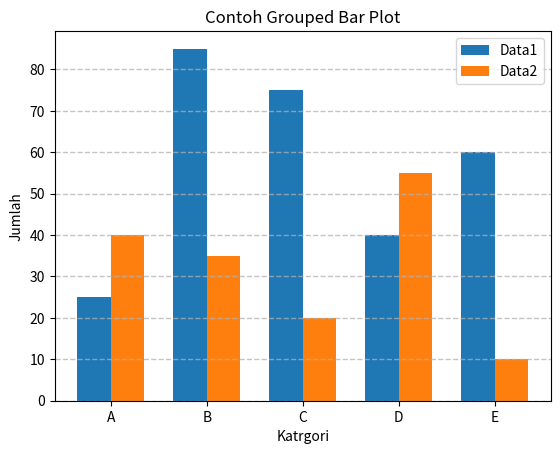

Python code for this plot:
import matplotlib.pyplot as plt
import numpy as np

data1 = [25, 85, 75, 40, 60]
data2 = [40, 35, 20, 55, 10]
kategori = ["A", "B", "C", "D", "E"]
x = np.arange(len(kategori))

# Grouped Bar Plot
width = .35

plt.bar(x-width/2, data1, width, label='Data1')
plt.bar(x+width/2, data2, width, label='Data2')

plt.xticks(x, kategori)
plt.grid(linestyle='--', linewidth=1, axis='y', alpha=.75)

plt.xlabel('Katrgori')
plt.ylabel('Jumlah')
plt.title('Contoh Grouped Bar Plot')
plt.legend()
plt.show()


